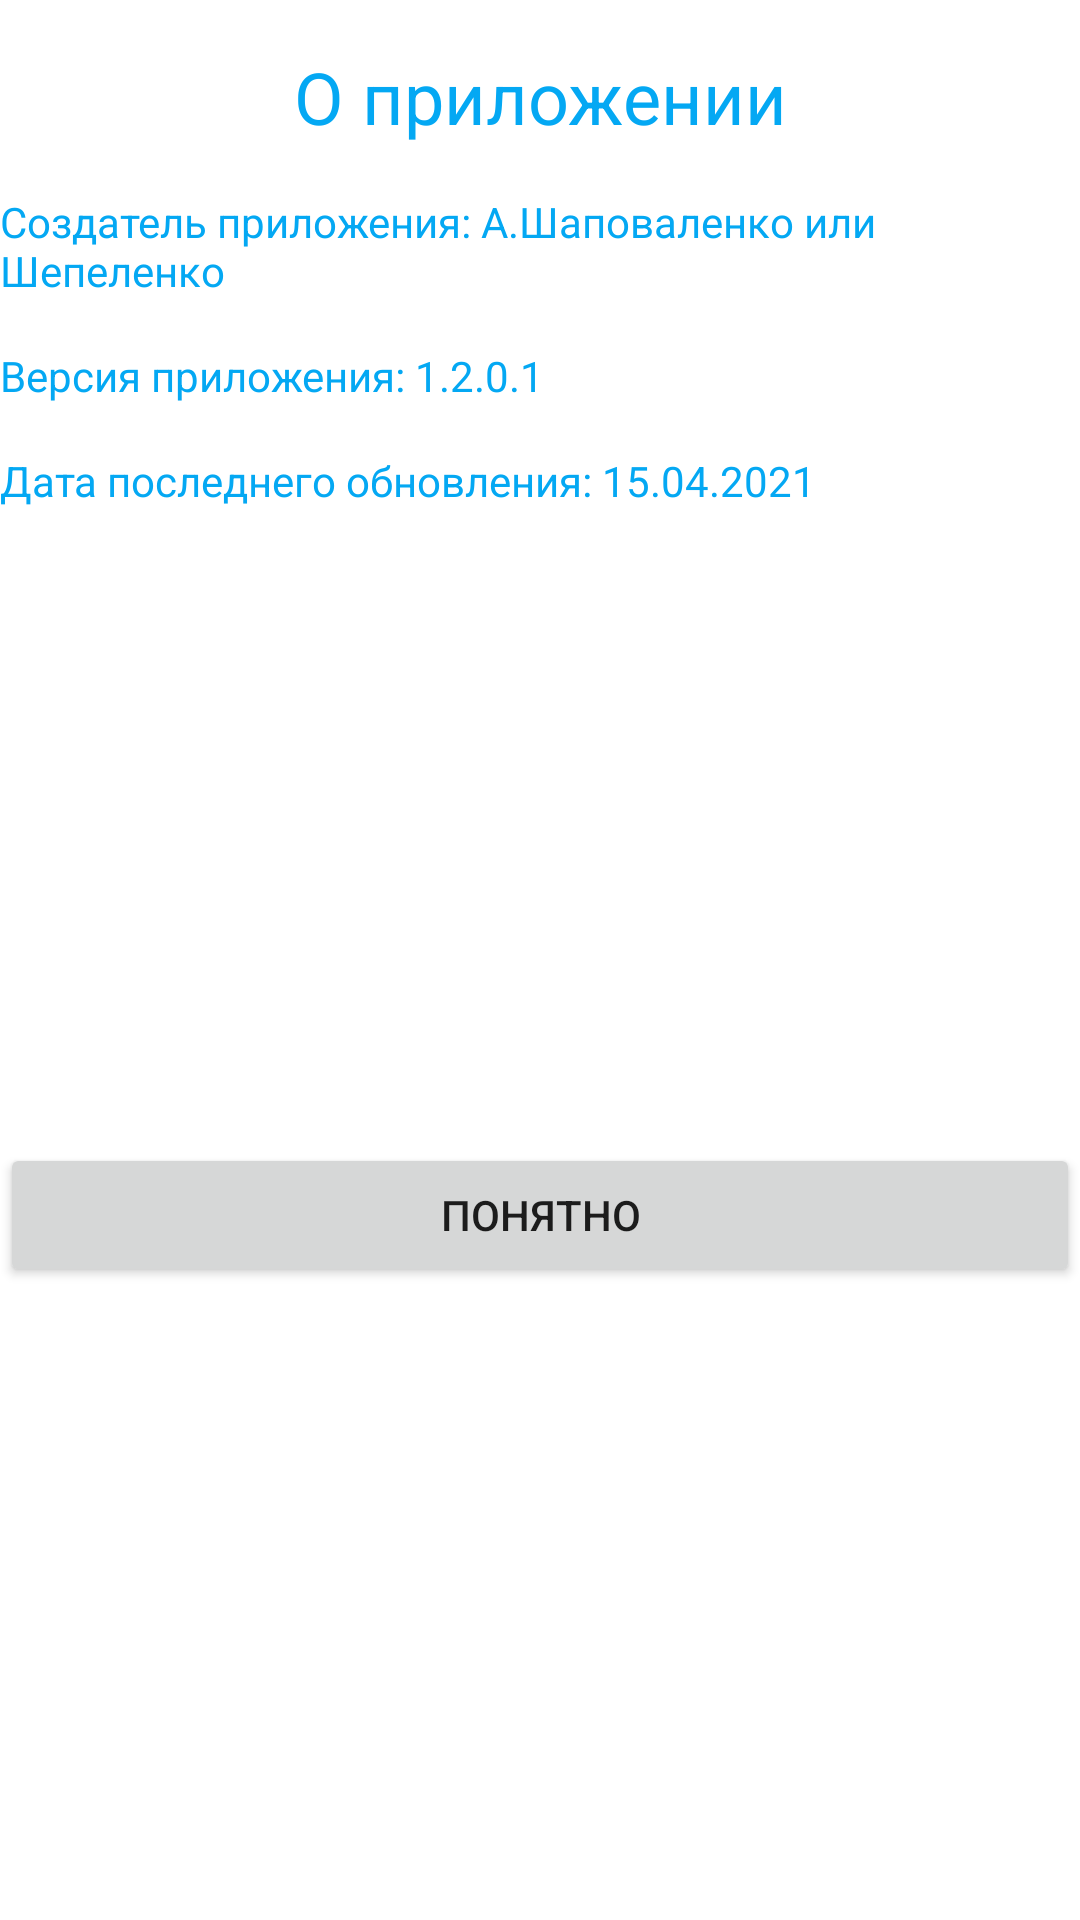

Produce the Android XML layout that renders to this screen, including the resource entries it uses.
<!-- AndroidManifest.xml: application theme Theme.ShipChat -->
<!-- res/layout/info_layout.xml -->
<?xml version="1.0" encoding="utf-8"?>
<androidx.constraintlayout.widget.ConstraintLayout xmlns:android="http://schemas.android.com/apk/res/android"
    xmlns:app="http://schemas.android.com/apk/res-auto"
    xmlns:tools="http://schemas.android.com/tools"
    android:layout_width="wrap_content"
    android:layout_height="wrap_content">

    <TextView
        android:id="@+id/textView3"
        android:layout_width="wrap_content"
        android:layout_height="wrap_content"
        android:layout_marginTop="16dp"
        android:text="@string/info_t"
        android:textColor="@color/blue"
        android:textSize="24sp"
        app:layout_constraintEnd_toEndOf="parent"
        app:layout_constraintStart_toStartOf="parent"
        app:layout_constraintTop_toTopOf="parent" />

    <TextView
        android:id="@+id/textView5"
        android:layout_width="wrap_content"
        android:layout_height="wrap_content"
        android:layout_marginStart="16dp"
        android:layout_marginTop="16dp"
        android:layout_marginEnd="16dp"
        android:text="@string/info_m1"
        android:textColor="@color/blue"
        app:layout_constraintEnd_toEndOf="parent"
        app:layout_constraintStart_toStartOf="parent"
        app:layout_constraintTop_toBottomOf="@+id/textView3" />

    <TextView
        android:id="@+id/textView6"
        android:layout_width="wrap_content"
        android:layout_height="wrap_content"
        android:layout_marginTop="16dp"
        android:text="@string/info_m2"
        android:textColor="@color/blue"
        app:layout_constraintStart_toStartOf="@+id/textView5"
        app:layout_constraintTop_toBottomOf="@+id/textView5" />

    <TextView
        android:id="@+id/textView7"
        android:layout_width="wrap_content"
        android:layout_height="wrap_content"
        android:layout_marginTop="16dp"
        android:text="@string/info_m3"
        android:textColor="@color/blue"
        app:layout_constraintBottom_toBottomOf="parent"
        app:layout_constraintStart_toStartOf="@+id/textView6"
        app:layout_constraintTop_toBottomOf="@+id/textView6"
        app:layout_constraintVertical_bias="0.0" />

    <Button
        android:id="@+id/button3"
        android:layout_width="0dp"
        android:layout_height="wrap_content"
        android:layout_marginTop="16dp"
        android:layout_marginBottom="16dp"
        android:text="@string/ok"
        app:layout_constraintBottom_toBottomOf="parent"
        app:layout_constraintEnd_toEndOf="@+id/textView5"
        app:layout_constraintStart_toStartOf="@+id/textView7"
        app:layout_constraintTop_toBottomOf="@+id/textView7" />

</androidx.constraintlayout.widget.ConstraintLayout>
<!-- resources referenced by this layout -->
<resources>
  <color name="blue">#04A8F3</color>
  <string name="info_m1">Создатель приложения: А.Шаповаленко или Шепеленко</string>
  <string name="info_m2">Версия приложения: 1.2.0.1</string>
  <string name="info_m3">Дата последнего обновления: 15.04.2021</string>
  <string name="info_t">О приложении</string>
  <string name="ok">Понятно</string>
  <style name="Theme.ShipChat" parent="Theme.MaterialComponents.DayNight.NoActionBar">
          
          <item name="colorPrimary">@color/blue</item>
          <item name="colorPrimaryVariant">@color/blue</item>
          <item name="colorOnPrimary">@color/white</item>
          
          <item name="colorSecondary">@color/blue</item>
          <item name="colorSecondaryVariant">@color/teal_700</item>
          <item name="colorOnSecondary">@color/black</item>
          
          <item name="android:statusBarColor" tools:targetApi="l">?attr/colorPrimaryVariant</item>
          <item name="android:windowFullscreen">true</item>
          
      </style>
  <color name="white">#FFFFFFFF</color>
  <color name="teal_700">#FF018786</color>
  <color name="black">#FF000000</color>
</resources>
